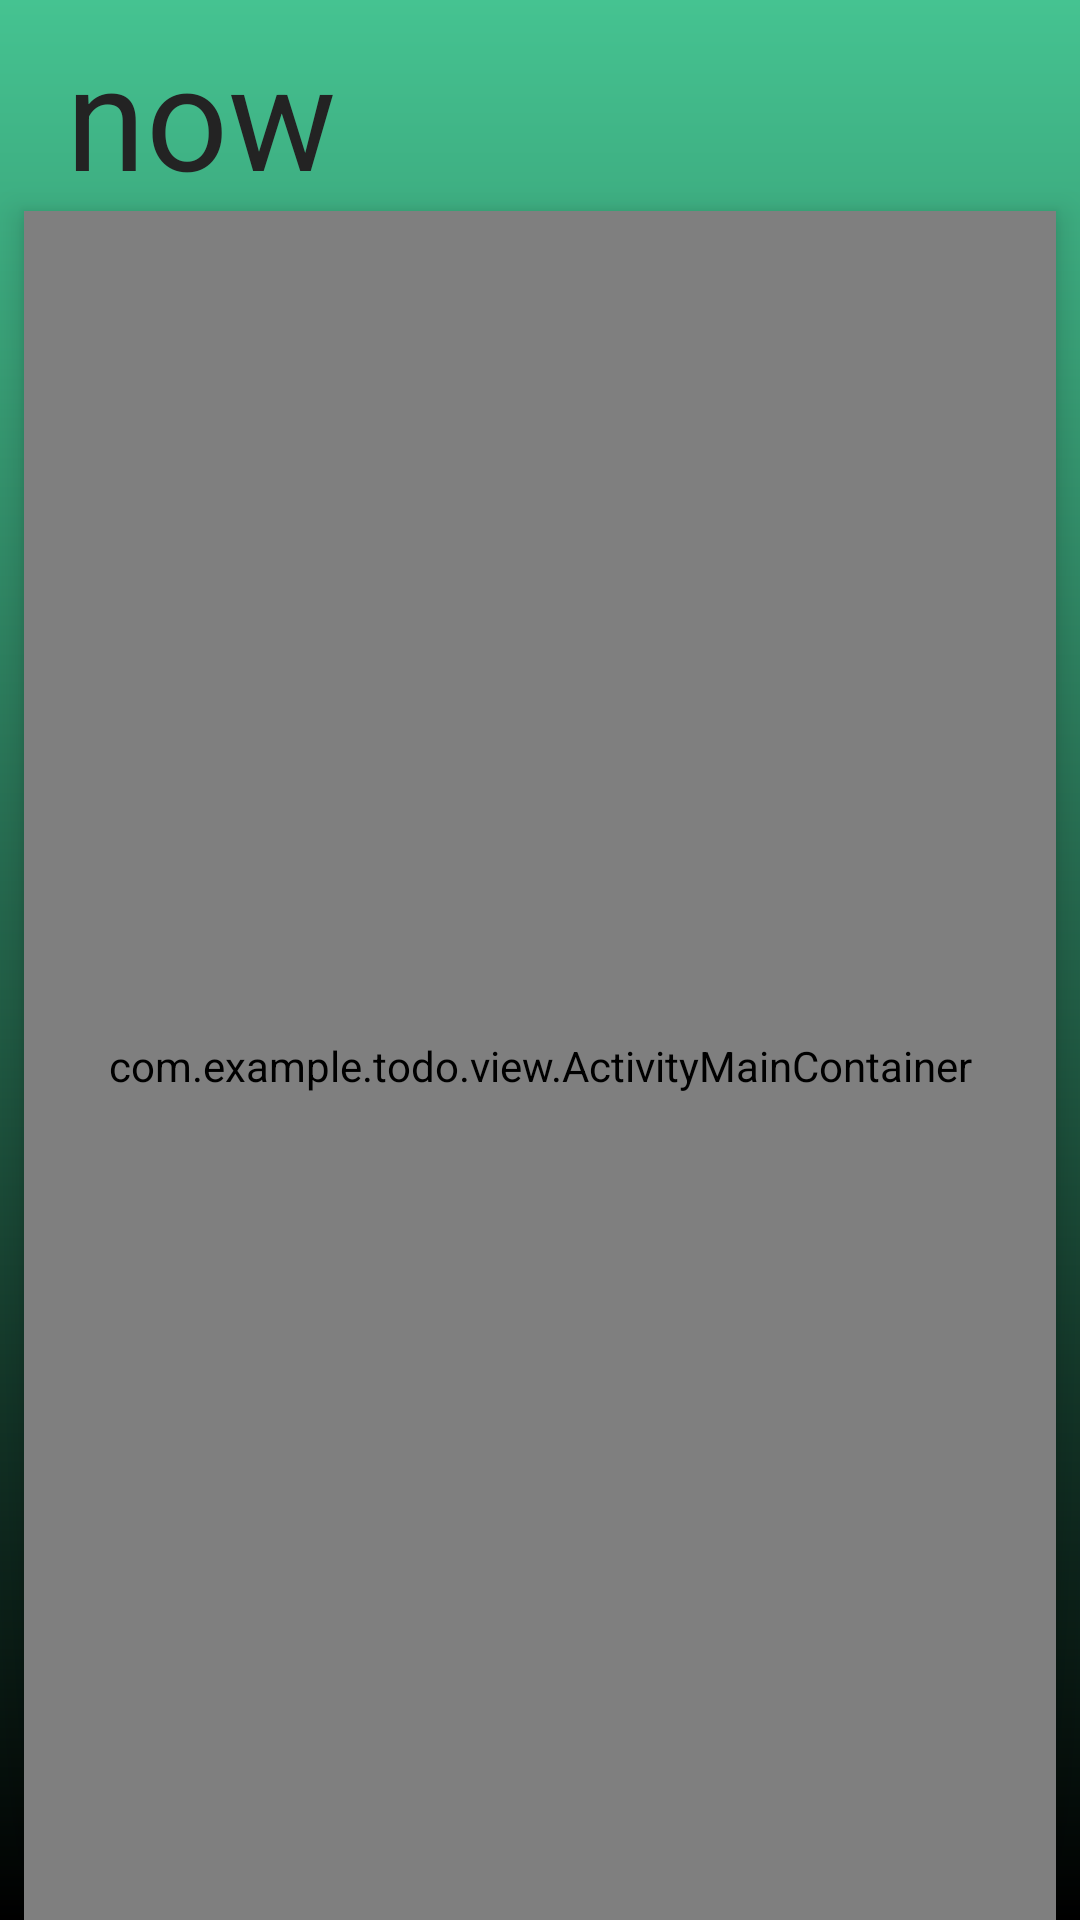

Android layout source for this screen:
<!-- AndroidManifest.xml: application theme Theme.TODO -->
<!-- res/layout/main_activity.xml -->
<?xml version="1.0" encoding="utf-8"?>
<LinearLayout xmlns:android="http://schemas.android.com/apk/res/android"
    xmlns:app="http://schemas.android.com/apk/res-auto"
    android:layout_width="match_parent"
    android:layout_height="match_parent"
    android:background="@drawable/bg_main"
    android:orientation="vertical">

    <Space
        android:layout_width="match_parent"
        android:layout_height="6dp"/>

    <TextView
        android:id="@+id/main_toolbar_textview"
        android:layout_width="match_parent"
        android:layout_height="wrap_content"
        android:textAppearance="@style/TextAppearance.MaterialComponents.Headline3"
        android:paddingLeft="22dp"
        android:text="@string/main_toolbar_now"
        android:visibility="visible"/>

    <com.example.todo.view.ActivityMainContainer
        android:id="@+id/main_container"
        android:layout_width="match_parent"
        android:layout_height="0dp"
        android:layout_weight="1"
        android:background="@drawable/bg_white_main"
        android:layout_marginHorizontal="8dp"
        android:elevation="6dp"/>
</LinearLayout>
<!-- resources referenced by this layout -->
<resources>
  <!-- drawable bg_main (drawable) -->
  <?xml version="1.0" encoding="utf-8"?>
  <shape xmlns:android="http://schemas.android.com/apk/res/android">
      <gradient
          android:startColor="?colorPrimary"
          android:endColor="@color/black"
          android:angle="270"/>
  
  </shape>
  <string name="main_toolbar_now">now</string>
  <style name="Theme.TODO" parent="Theme.MaterialComponents.Light.DarkActionBar">
          
          <item name="colorPrimary">@color/main</item>
          <item name="colorPrimaryVariant">@color/main</item>
          <item name="colorOnPrimary">@color/white</item>
          
          <item name="colorSecondary">@color/main</item>
          <item name="colorSecondaryVariant">@color/main</item>
          <item name="colorOnSecondary">@color/black</item>
  
          
          <item name="android:statusBarColor" tools:targetApi="l">?attr/colorPrimaryVariant</item>
          
          <item name="android:textColor">@color/grey100</item>
      </style>
  <color name="black">#FF000000</color>
  <color name="main">#45c391</color>
  <color name="white">#FFFFFFFF</color>
  <color name="grey100">#232323</color>
</resources>
